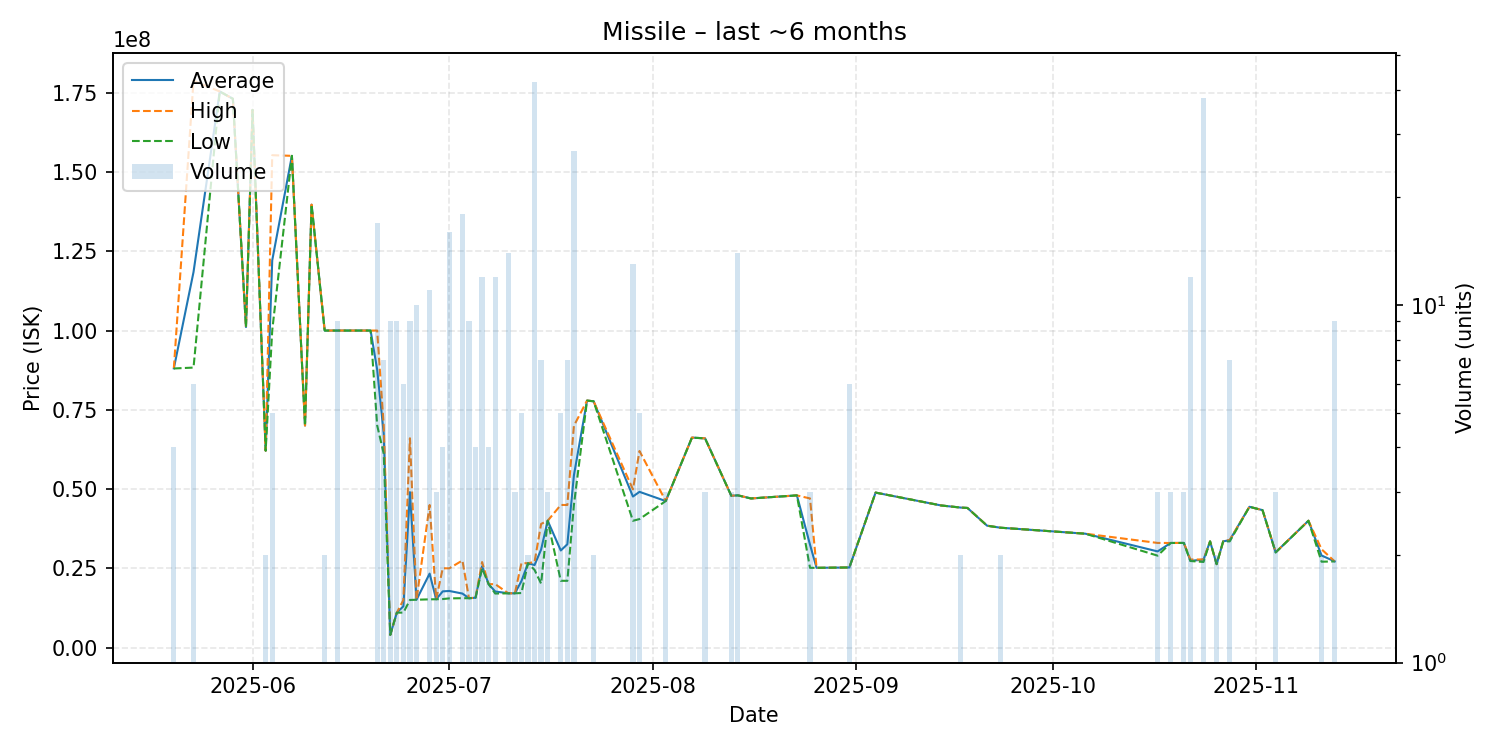

Source data for this figure (header and first rows):
date, average, highest, lowest, order_count, volume
2025-05-20, 88070000, 88110000, 88030000, 2, 4
2025-05-23, 118443333, 178800000, 88310000, 4, 6
2025-05-27, 175400000, 175400000, 175400000, 1, 1
2025-05-29, 173100000, 173100000, 173100000, 1, 1
2025-05-31, 101100000, 101100000, 101100000, 1, 1
2025-06-01, 169600000, 169600000, 169600000, 1, 1
2025-06-03, 62100000, 62100000, 62100000, 1, 2
2025-06-04, 122120000, 155300000, 100000000, 2, 5
2025-06-07, 155100000, 155100000, 155100000, 1, 1
2025-06-09, 70030000, 70030000, 70030000, 1, 1
2025-06-10, 139700000, 139700000, 139700000, 1, 1
2025-06-12, 99990000, 99990000, 99990000, 2, 2
2025-06-14, 99994444, 100000000, 99980000, 3, 9
2025-06-19, 99990000, 99990000, 99990000, 1, 1
2025-06-20, 87680588, 99990000, 70090000, 10, 17
2025-06-21, 67497143, 70040000, 61140000, 4, 7
2025-06-22, 4001000, 4001000, 4001000, 3, 9
2025-06-23, 11010000, 11010000, 11010000, 2, 9
2025-06-24, 13015000, 15010000, 11020000, 2, 6
2025-06-25, 49016667, 66015000, 15020000, 3, 9
2025-06-26, 15083000, 15090000, 15080000, 4, 10
2025-06-28, 23324545, 44970000, 15210000, 5, 11
2025-06-29, 15240000, 15240000, 15240000, 1, 3
2025-06-30, 17725000, 25000000, 15300000, 2, 4
2025-07-01, 17850625, 25000000, 15510000, 6, 16
2025-07-03, 17032778, 27470000, 15570000, 7, 18
2025-07-04, 15563333, 15570000, 15560000, 2, 9
2025-07-05, 15712500, 15720000, 15710000, 2, 4
2025-07-06, 25646667, 26970000, 24990000, 5, 12
2025-07-07, 20000000, 20000000, 20000000, 2, 4
2025-07-08, 17686667, 20000000, 17040000, 4, 12
2025-07-10, 17117857, 17130000, 17100000, 5, 14
2025-07-11, 17110000, 17110000, 17110000, 1, 3
2025-07-12, 20968000, 26620000, 17200000, 2, 5
2025-07-13, 26610000, 26610000, 26610000, 2, 2
2025-07-14, 26022619, 27000000, 24490000, 9, 42
2025-07-15, 30924286, 39000000, 20160000, 3, 7
2025-07-16, 40000000, 40000000, 40000000, 3, 3
2025-07-18, 30626000, 44980000, 21060000, 3, 5
2025-07-19, 32580000, 44970000, 21050000, 5, 7
2025-07-20, 54325556, 69950000, 45000000, 10, 27
2025-07-22, 77890000, 77890000, 77890000, 1, 1
2025-07-23, 77690000, 77690000, 77690000, 1, 2
2025-07-29, 47633846, 49900000, 39990000, 3, 13
2025-07-30, 49118000, 61995000, 40530000, 4, 5
2025-08-03, 46210000, 46215000, 46205000, 3, 3
2025-08-07, 66230000, 66230000, 66230000, 1, 1
2025-08-09, 65980000, 65980000, 65980000, 2, 3
2025-08-13, 47883333, 47890000, 47880000, 2, 3
2025-08-14, 48013571, 48030000, 48000000, 8, 14
2025-08-16, 47030000, 47030000, 47030000, 1, 1
2025-08-23, 48000000, 48000000, 48000000, 1, 1
2025-08-25, 32443333, 47030000, 25150000, 2, 3
2025-08-26, 25150000, 25150000, 25150000, 1, 1
2025-08-31, 25260000, 25260000, 25260000, 1, 6
2025-09-04, 48880000, 48880000, 48880000, 1, 1
2025-09-14, 44820000, 44820000, 44820000, 1, 1
2025-09-17, 44150000, 44150000, 44150000, 1, 2
2025-09-18, 44040000, 44040000, 44040000, 1, 1
2025-09-21, 38440000, 38440000, 38440000, 1, 1
... 18 more rows
